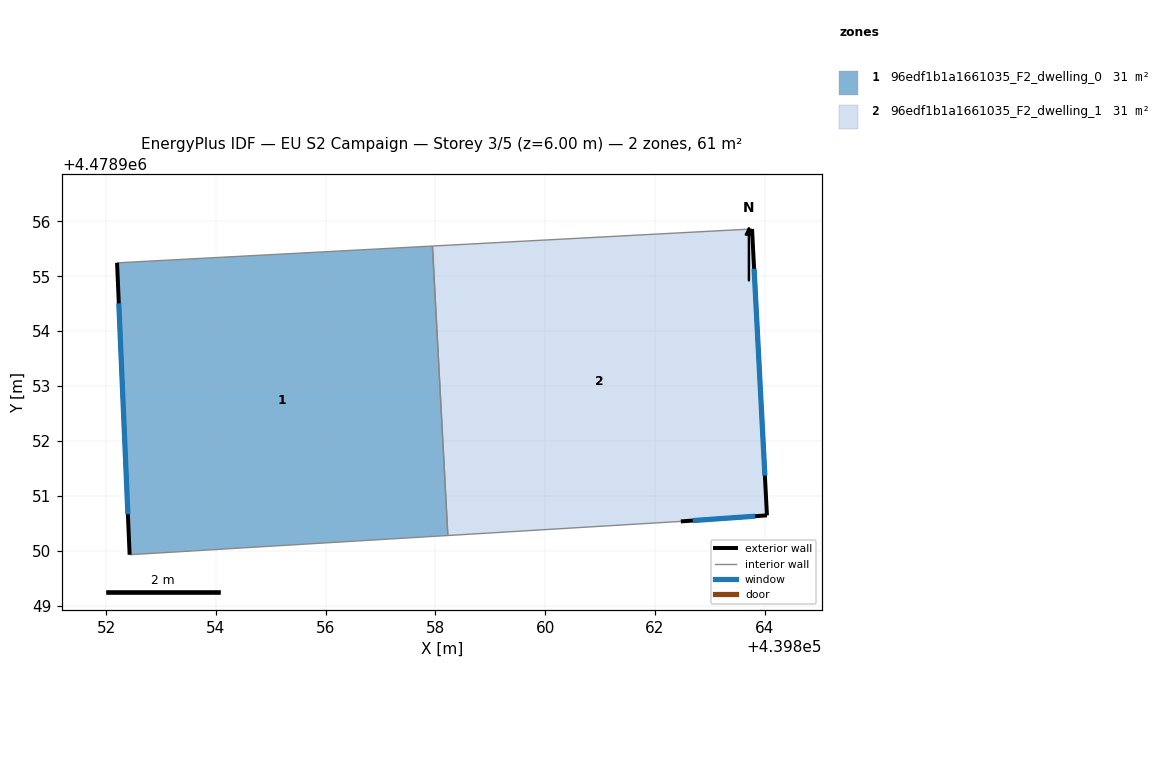
=== STOREY PLAN SPEC (per zone: floor XY polygon, exterior-wall plan segments, windows/doors) ===
zone 1: 96edf1b1a1661035_F2_dwelling_0  (30.7 m²)
  floor: (439858.23, 4478950.28) (439857.95, 4478955.55) (439852.20, 4478955.25) (439852.43, 4478949.93)
  exterior wall: (439852.43, 4478949.93) – (439852.20, 4478955.25)  [5.3 m]
    window: (439852.40, 4478950.66) – (439852.23, 4478954.51)  [8.3 m²]
  interior walls: 3
zone 2: 96edf1b1a1661035_F2_dwelling_1  (30.7 m²)
  floor: (439864.04, 4478950.64) (439863.77, 4478955.86) (439857.95, 4478955.55) (439858.23, 4478950.28) (439862.47, 4478950.53)
  exterior wall: (439863.77, 4478955.86) – (439864.04, 4478950.64)  [5.2 m]
    window: (439863.81, 4478955.14) – (439864.00, 4478951.37)  [8.2 m²]
  exterior wall: (439864.04, 4478950.64) – (439862.47, 4478950.53)  [1.6 m]
    window: (439863.82, 4478950.63) – (439862.69, 4478950.55)  [2.5 m²]
  interior walls: 3

=== DERIVED (storey summary) ===
Building: EU S2 Campaign
Storey: 3 of 5  (floor level z = 6.00 m)
Storey gross floor area: 61.3 m²
Zones on this storey: 2
  - 96edf1b1a1661035_F2_dwelling_0: floor 30.7 m²; exterior wall 5.3 m (16.0 m²); 1 window(s) 8.3 m²; WWR 52.2%
  - 96edf1b1a1661035_F2_dwelling_1: floor 30.7 m²; exterior wall 6.8 m (20.4 m²); 2 window(s) 10.6 m²; WWR 52.2%
Zone adjacency (shared interzone walls):
  - 96edf1b1a1661035_F2_dwelling_0 ↔ 96edf1b1a1661035_F2_dwelling_1